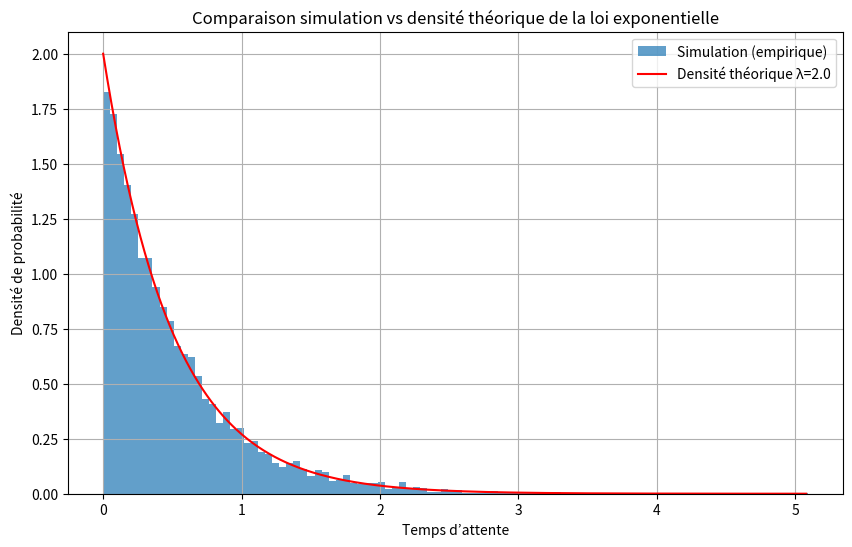

This chart was generated by the following Python code:
import random
import matplotlib.pyplot as plt
import math

# Simulation simple de la loi exponentielle
def simulate_exponential_waiting_time(lambd, dt=0.001):
    t = 0.0
    while True:
        if random.random() < lambd * dt:
            return t
        t += dt

# Paramètres
lambd = 2.0  # Taux λ (plus grand que 1 pour des attentes plus courtes)
n = 10000    # Nombre de simulations

# Génération des données simulées
waiting_times = [simulate_exponential_waiting_time(lambd) for _ in range(n)]

# Affichage de l'histogramme
plt.figure(figsize=(10, 6))
count, bins, _ = plt.hist(waiting_times, bins=100, density=True, alpha=0.7, label="Simulation (empirique)")

# Courbe de densité théorique
xs = [i / 100.0 for i in range(int(max(waiting_times) * 100))]
ys = [lambd * math.exp(-lambd * x) for x in xs]
plt.plot(xs, ys, color="red", label=f"Densité théorique λ={lambd}")

plt.title("Comparaison simulation vs densité théorique de la loi exponentielle")
plt.xlabel("Temps d’attente")
plt.ylabel("Densité de probabilité")
plt.legend()
plt.grid()
plt.show()

# Comparaison de statistiques
mean_sim = sum(waiting_times) / n
var_sim = sum((x - mean_sim)**2 for x in waiting_times) / n
print(f"Moyenne empirique : {mean_sim:.4f} (théorique : {1/lambd:.4f})")
print(f"Écart-type empirique : {math.sqrt(var_sim):.4f} (théorique : {1/lambd:.4f})")